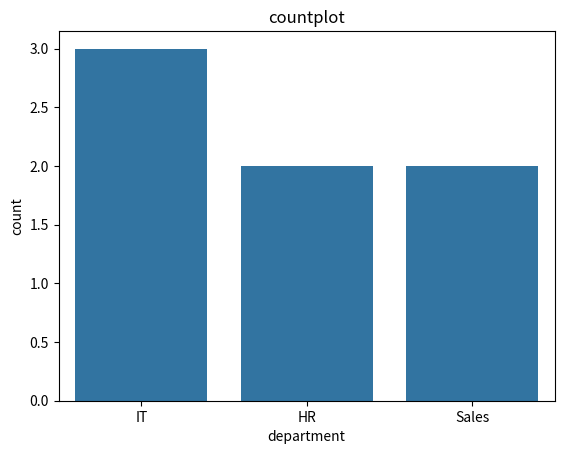
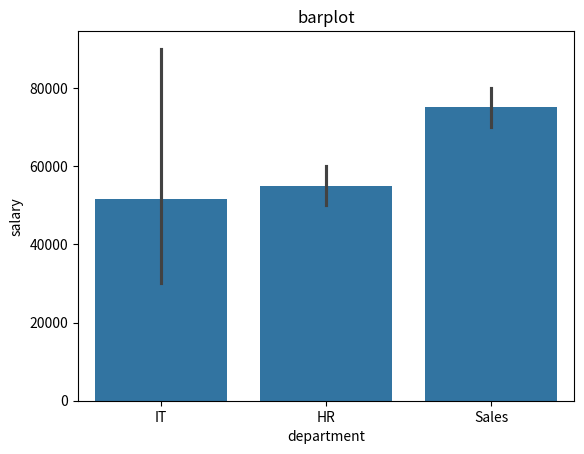
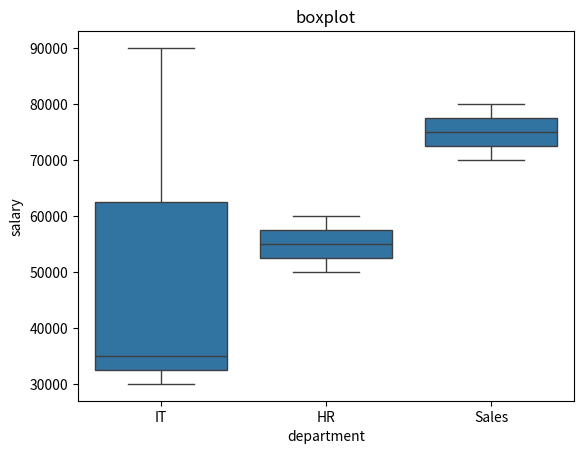
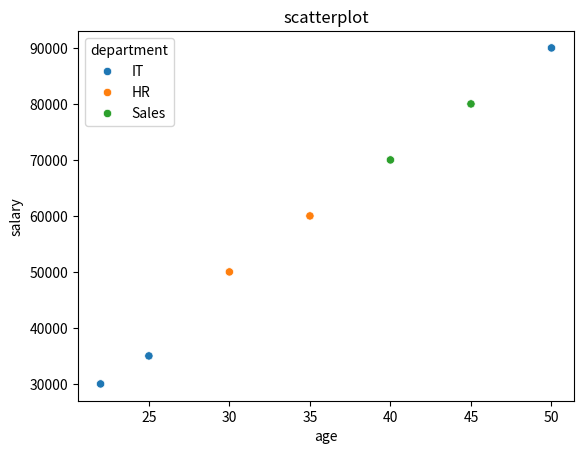

Write the Python code that produced these figures, in order.
# Sea Born = python library used for statistical data visualization; it's built on top of matplotlib, but it makes plots more informative
# it's used for exploratory data analysis, before giving data to AI
import seaborn as sns
import matplotlib.pyplot as plt
import pandas as pd

data = {
    "age": [22, 25, 30, 35, 40, 45, 50],
    "salary": [30000, 35000, 50000, 60000, 70000, 80000, 90000],
    "department": ["IT", "IT", "HR", "HR", "Sales", "Sales", "IT"],
}

df = pd.DataFrame(data)

# countplot = shows frequency of each category, how many employees belong each department
plt.figure(1)
sns.countplot(x="department", data=df)
plt.title("countplot")

# barplot = see average or aggregate, average salary by department
# for each bar it shows a black line in the middle, which is the confidence interval; more the line is long, the more the data are less consistent
plt.figure(2)
sns.barplot(x="department", y="salary", data=df)
plt.title("barplot")
plt.show()

# bloxplot = shows median, spread and outliers; it shows how data are distributed, not just average
# box is delimited by first and third quartile and divided in its inside by the median
# first quartile = 25% percentile, the median of lower half of the dataset
# third quartile = 75% percentile, the median of lower half of the dataset
# median = reorder the data and pick up the value in the middle (for IT is 35000); if the number values is even, make the mean of the 2 medians
plt.figure(3)
sns.boxplot(x="department", y="salary", data=df)
plt.title("boxplot")
plt.show()

# scatterplot = show relationships between data
plt.figure(4)
sns.scatterplot(x="age", y="salary", hue="department", data=df)
plt.title("scatterplot")
plt.show()
